Labelled photos from "PlantVillage_Split", an image-classification folder in rhoust123/Plant_Disease_Classifier. The possible labels are: pepper bell bacterial spot, pepper bell healthy, potato early blight, potato late blight, potato healthy, tomato bacterial spot, tomato early blight, tomato late blight, tomato leaf mold, tomato septoria leaf spot, tomato spider mites two spotted spider mite, tomato target spot, tomato yellow leaf curl virus, tomato mosaic virus, tomato healthy.

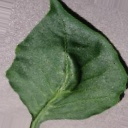
Label: pepper bell healthy

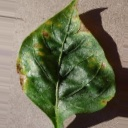
Label: pepper bell bacterial spot

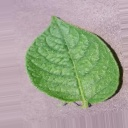
Label: potato healthy

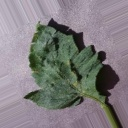
Label: tomato target spot

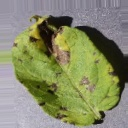
Label: potato early blight

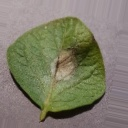
Label: potato late blight
